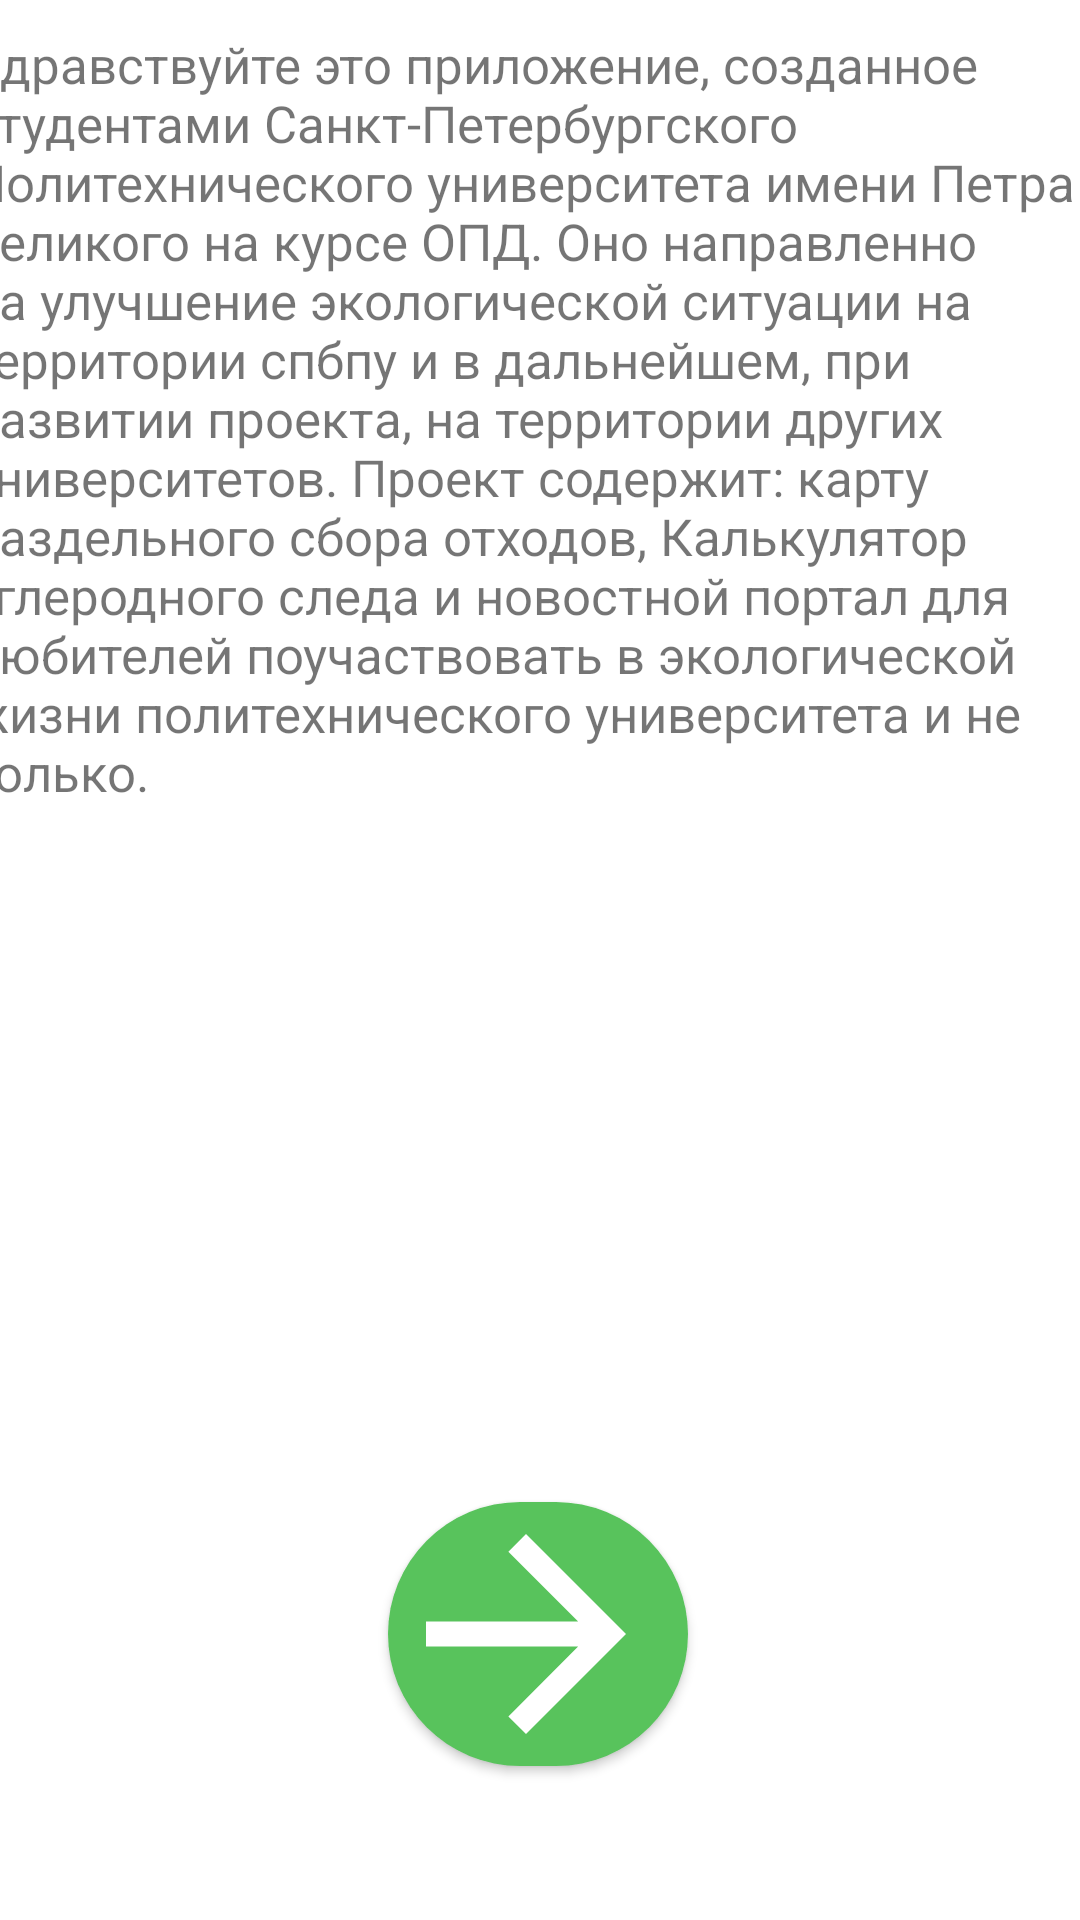

The Android layout XML behind this screen, and the referenced resources:
<!-- AndroidManifest.xml: application theme Theme.OPD -->
<!-- res/layout/activity_firtst_start.xml -->
<?xml version="1.0" encoding="utf-8"?>
<androidx.constraintlayout.widget.ConstraintLayout xmlns:android="http://schemas.android.com/apk/res/android"
    xmlns:app="http://schemas.android.com/apk/res-auto"
    xmlns:tools="http://schemas.android.com/tools"
    android:layout_width="match_parent"
    android:layout_height="match_parent"
    tools:context=".firtst_start_activity">

    <TextView
        android:layout_width="381dp"
        android:layout_height="287dp"
        android:layout_margin="10dp"

        android:text="@string/firs_start_hellow_String"
        android:textSize="17dp"
        app:layout_constraintEnd_toEndOf="parent"

        app:layout_constraintStart_toStartOf="parent"
        app:layout_constraintTop_toTopOf="parent" />

    <com.google.android.material.button.MaterialButton
        android:id="@+id/button"
        android:layout_width="100dp"
        android:layout_height="100dp"
        app:icon="@drawable/rigth_arrow"
        app:cornerRadius="50dp"
        app:iconGravity="textStart"
        app:layout_constraintBottom_toBottomOf="parent"
        app:layout_constraintEnd_toEndOf="parent"
        app:layout_constraintHorizontal_bias="0.498"
        app:layout_constraintStart_toStartOf="parent"
        app:layout_constraintTop_toTopOf="parent"
        app:layout_constraintVertical_bias="0.916" />
</androidx.constraintlayout.widget.ConstraintLayout>
<!-- resources referenced by this layout -->
<resources>
  <!-- drawable rigth_arrow (drawable) -->
  <vector android:autoMirrored="true" android:height="100dp"
      android:tint="#FFFFFF" android:viewportHeight="24"
      android:viewportWidth="24" android:width="100dp" xmlns:android="http://schemas.android.com/apk/res/android">
      <path android:fillColor="@android:color/white" android:pathData="M12,4l-1.41,1.41L16.17,11H4v2h12.17l-5.58,5.59L12,20l8,-8z"/>
  </vector>
  <string name="firs_start_hellow_String">Здравствуйте это приложение, созданное студентами Санкт-Петербургского Политехнического университета имени Петра великого на курсе ОПД. Оно направленно на улучшение экологической ситуации на территории спбпу и в дальнейшем, при развитии проекта, на территории других университетов.
  
  Проект содержит: карту раздельного сбора отходов, Калькулятор углеродного следа и новостной портал для любителей поучаствовать в экологической жизни политехнического университета и не только.
   </string>
  <style name="Theme.OPD" parent="Theme.MaterialComponents.Light.DarkActionBar">
          
          <item name="colorPrimary">@color/green_500</item>
          <item name="colorPrimaryVariant">@color/green_700</item>
          <item name="colorOnPrimary">@color/white</item>
          
          <item name="colorSecondary">@color/teal_200</item>
          <item name="colorSecondaryVariant">@color/teal_700</item>
          <item name="colorOnSecondary">@color/black</item>
          
          <item name="android:statusBarColor" tools:targetApi="21">?attr/colorPrimaryVariant</item>
          
      </style>
  <color name="green_500">#58C35C</color>
  <color name="green_700">#25952A</color>
  <color name="white">#FFFFFFFF</color>
  <color name="teal_200">#FF03DAC5</color>
  <color name="teal_700">#FF018786</color>
  <color name="black">#FF000000</color>
</resources>
